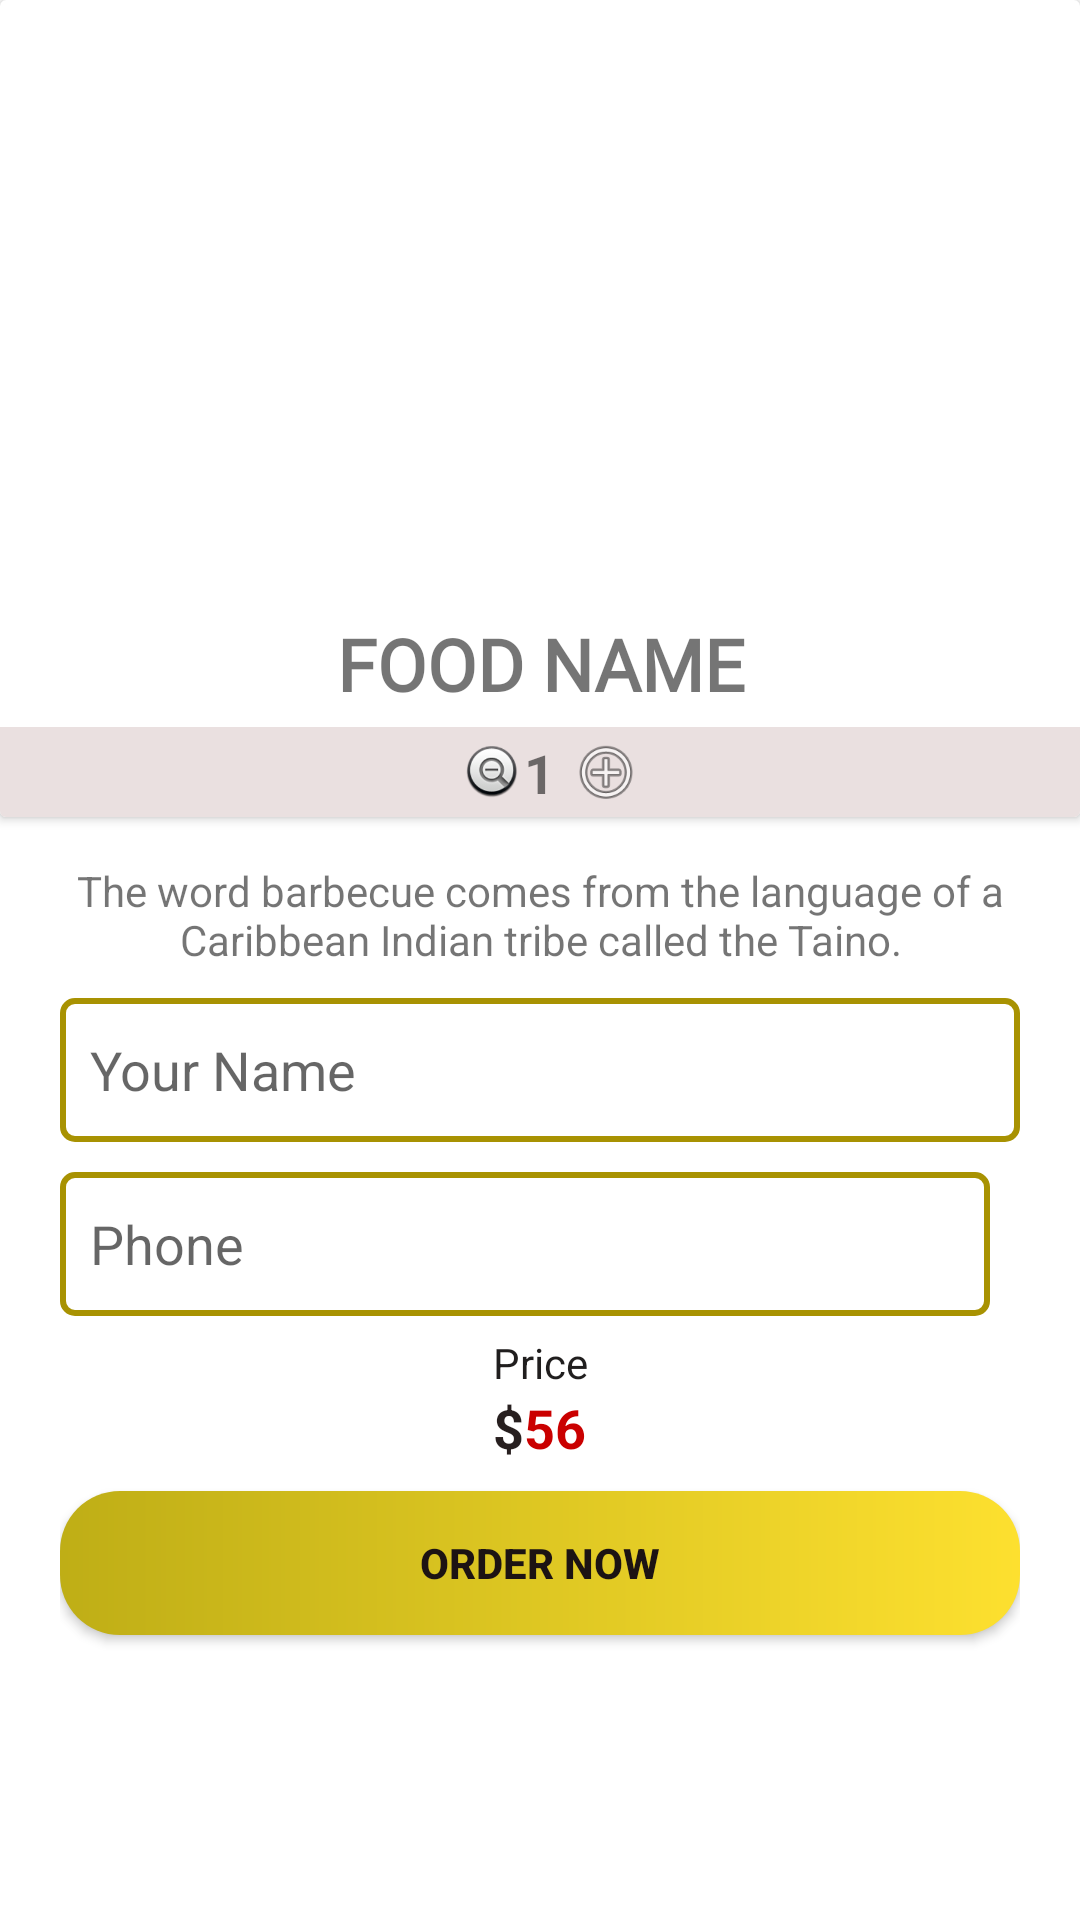

Here is an Android app screen rendered from its layout file. Give the layout XML and the strings, colors and styles it references.
<!-- AndroidManifest.xml: application theme Theme.MyApplication -->
<!-- res/layout/activity_detail.xml -->
<?xml version="1.0" encoding="utf-8"?>
<LinearLayout xmlns:android="http://schemas.android.com/apk/res/android"
    xmlns:app="http://schemas.android.com/apk/res-auto"
    xmlns:tools="http://schemas.android.com/tools"
    android:layout_width="match_parent"
    android:layout_height="match_parent"
    tools:context=".DetailActivity"
    android:orientation="vertical">

    <androidx.cardview.widget.CardView
        android:layout_width="match_parent"
        android:layout_height="wrap_content">

        <LinearLayout
            android:layout_width="match_parent"
            android:layout_height="match_parent"
            android:orientation="vertical">

            <ImageView
                android:id="@+id/detailImages"
                android:layout_width="match_parent"
                android:layout_height="200dp"
                android:scaleType="centerCrop"
                app:srcCompat="@drawable/download" />

            <TextView
                android:id="@+id/foodName"
                android:layout_width="match_parent"
                android:layout_height="wrap_content"
                android:fontFamily="@font/allerta"
                android:gravity="center"
                android:padding="5sp"
                android:text="FOOD NAME"
                android:textSize="24sp"
                android:textStyle="bold" />

            <LinearLayout
                android:layout_width="match_parent"
                android:layout_height="30dp"
                android:background="#EAE0E0"
                android:gravity="center_horizontal"
                android:orientation="horizontal"
                android:padding="3dp">

                <ImageView
                    android:id="@+id/subtract"
                    android:layout_width="30dp"
                    android:layout_height="wrap_content"
                    app:srcCompat="@android:drawable/btn_minus" />

                <TextView
                    android:id="@+id/quantity"
                    android:layout_width="wrap_content"
                    android:layout_height="wrap_content"
                    android:layout_marginStart="2dp"
                    android:layout_marginLeft="2dp"
                    android:layout_marginEnd="2dp"
                    android:layout_marginRight="2dp"
                    android:text="1"
                    android:textSize="18sp"
                    android:textStyle="bold" />

                <ImageView
                    android:id="@+id/add"
                    android:layout_width="30dp"
                    android:layout_height="wrap_content"
                    app:srcCompat="@android:drawable/ic_menu_add" />

            </LinearLayout>
        </LinearLayout>
    </androidx.cardview.widget.CardView>

    <LinearLayout
        android:layout_width="match_parent"
        android:layout_height="match_parent"
        android:layout_marginStart="20dp"
        android:layout_marginLeft="20dp"
        android:layout_marginEnd="20dp"
        android:layout_marginRight="20dp"
        android:orientation="vertical">

        <TextView
            android:id="@+id/detailDescription"
            android:layout_width="match_parent"
            android:layout_height="wrap_content"
            android:layout_marginTop="15dp"
            android:layout_marginBottom="10dp"
            android:gravity="center"
            android:text="@string/description" />

        <EditText
            android:id="@+id/nameBox"
            android:layout_width="match_parent"
            android:layout_height="wrap_content"
            android:layout_marginBottom="10dp"
            android:background="@drawable/edittext_background"
            android:ems="10"
            android:hint="Your Name"
            android:inputType="textPersonName"
            android:minHeight="48dp"
            android:padding="10dp" />

        <EditText
            android:id="@+id/phoneBox"
            android:layout_width="match_parent"
            android:layout_height="wrap_content"
            android:layout_marginEnd="10dp"
            android:layout_marginRight="10dp"
            android:background="@drawable/edittext_background"
            android:ems="10"
            android:hint="Phone"
            android:inputType="phone"
            android:minHeight="48dp"
            android:padding="10dp" />

        <TextView
            android:layout_width="match_parent"
            android:layout_height="wrap_content"
            android:layout_marginTop="6dp"
            android:gravity="center"
            android:text="Price"
            android:textColor="#201E1E" />

        <LinearLayout
            android:layout_width="match_parent"
            android:layout_height="wrap_content"
            android:gravity="center"
            android:orientation="horizontal">

            <TextView
                android:layout_width="wrap_content"
                android:layout_height="wrap_content"
                android:text="$"
                android:textColor="#271F1F"
                android:textSize="18sp"
                android:textStyle="bold" />

            <TextView
                android:id="@+id/priceLabel"
                android:layout_width="wrap_content"
                android:layout_height="wrap_content"
                android:text="56"
                android:textColor="@color/red"
                android:textSize="18sp"
                android:textStyle="bold" />
        </LinearLayout>

        <Button
            android:id="@+id/insertButton"
            android:layout_width="match_parent"
            android:layout_height="wrap_content"
            android:layout_marginTop="9dp"
            android:background="@drawable/btnbackgrounf"
            android:text="Order Now"
            android:textColor="#1C1313"
            android:textStyle="bold" />

    </LinearLayout>

</LinearLayout>
<!-- resources referenced by this layout -->
<resources>
  <color name="red">#CA0000</color>
  <!-- drawable btnbackgrounf (drawable) -->
  <?xml version="1.0" encoding="utf-8"?>
  <shape xmlns:android="http://schemas.android.com/apk/res/android">
  <gradient
      android:startColor="@color/lightYellow"
      android:endColor="@color/gradientEndColor"
      android:angle="360"/>
      <corners
          android:radius="20dp"/>
  </shape>
  <!-- drawable edittext_background (drawable) -->
  <?xml version="1.0" encoding="utf-8"?>
  <shape xmlns:android="http://schemas.android.com/apk/res/android">
      <stroke
          android:color="@color/etStrokeColor"
          android:width="2dp"/>
      <corners
          android:radius="4dp"/>
  </shape>
  <string name="description">The word barbecue comes from the language of a Caribbean Indian tribe called the Taino.</string>
  <style name="Theme.MyApplication" parent="Theme.MaterialComponents.DayNight.DarkActionBar">
          
          <item name="colorPrimary">@color/colorPrimary</item>
          <item name="colorPrimaryVariant">@color/colorPrimaryDark</item>
          <item name="colorOnPrimary">@color/colorAccent</item>
          
          <item name="colorSecondary">@color/yellow</item>
          <item name="colorSecondaryVariant">@color/red</item>
          <item name="colorOnSecondary">@color/black</item>
          
          <item name="android:statusBarColor" tools:targetApi="l">?attr/colorPrimaryVariant</item>
          
      </style>
  <color name="lightYellow"> #BFAE16</color>
  <color name="gradientEndColor">#FDE02F</color>
  <color name="etStrokeColor"> #A89202</color>
  <color name="colorPrimary">#f4d300</color>
  <color name="colorPrimaryDark">#D8BB03</color>
  <color name="colorAccent">#03DAC5</color>
  <color name="yellow">#f4d300</color>
  <color name="black">#000000</color>
</resources>
